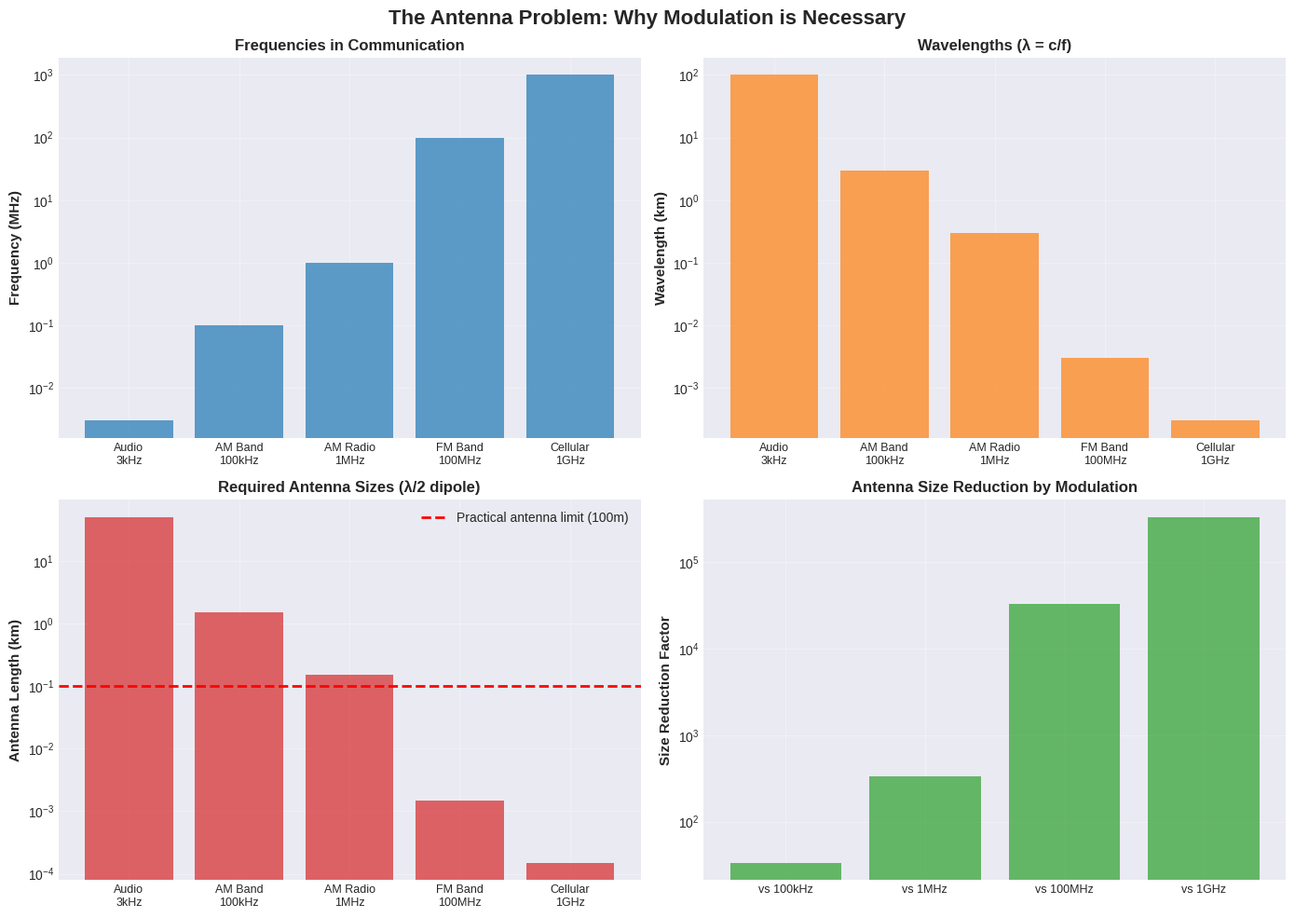
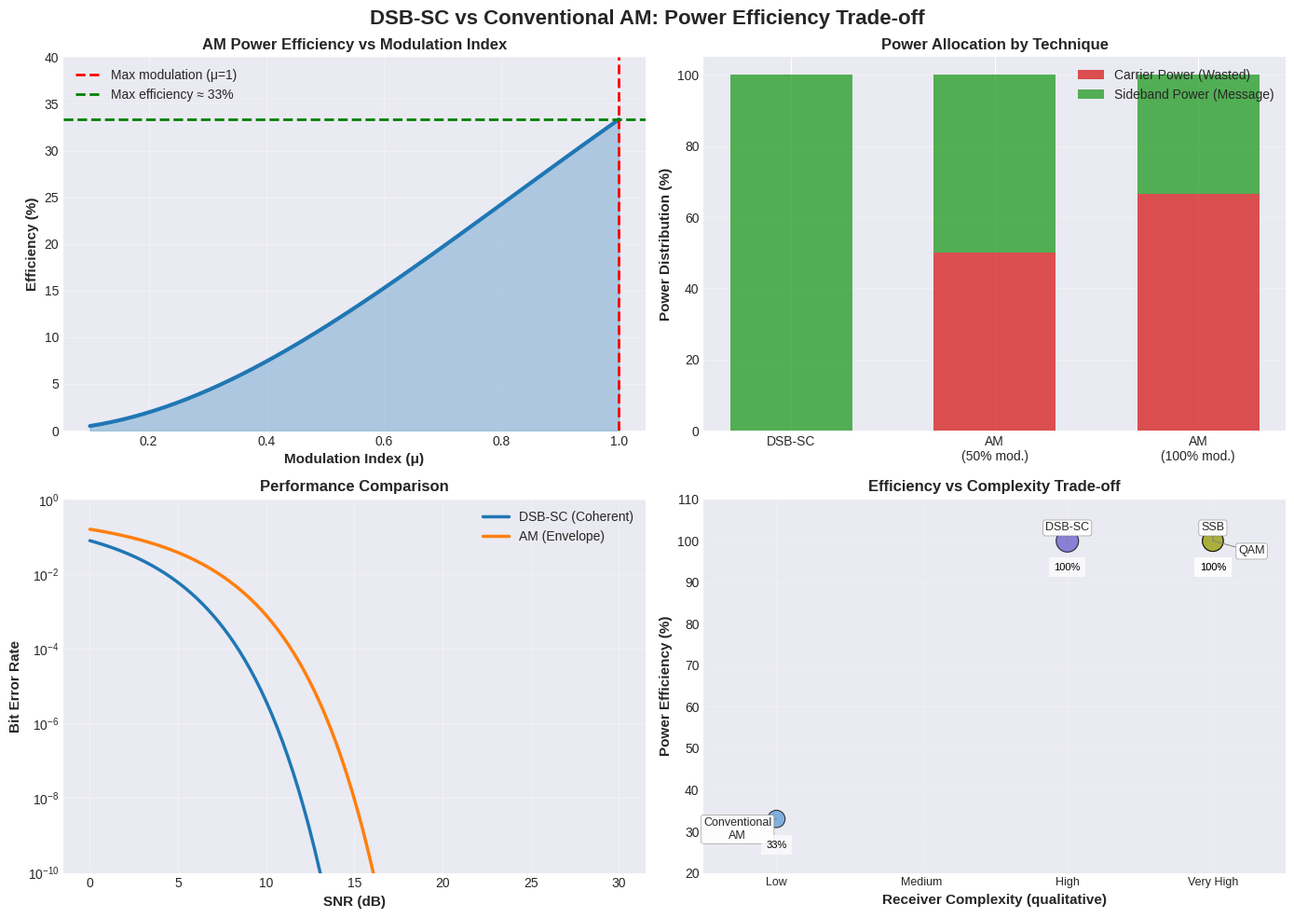
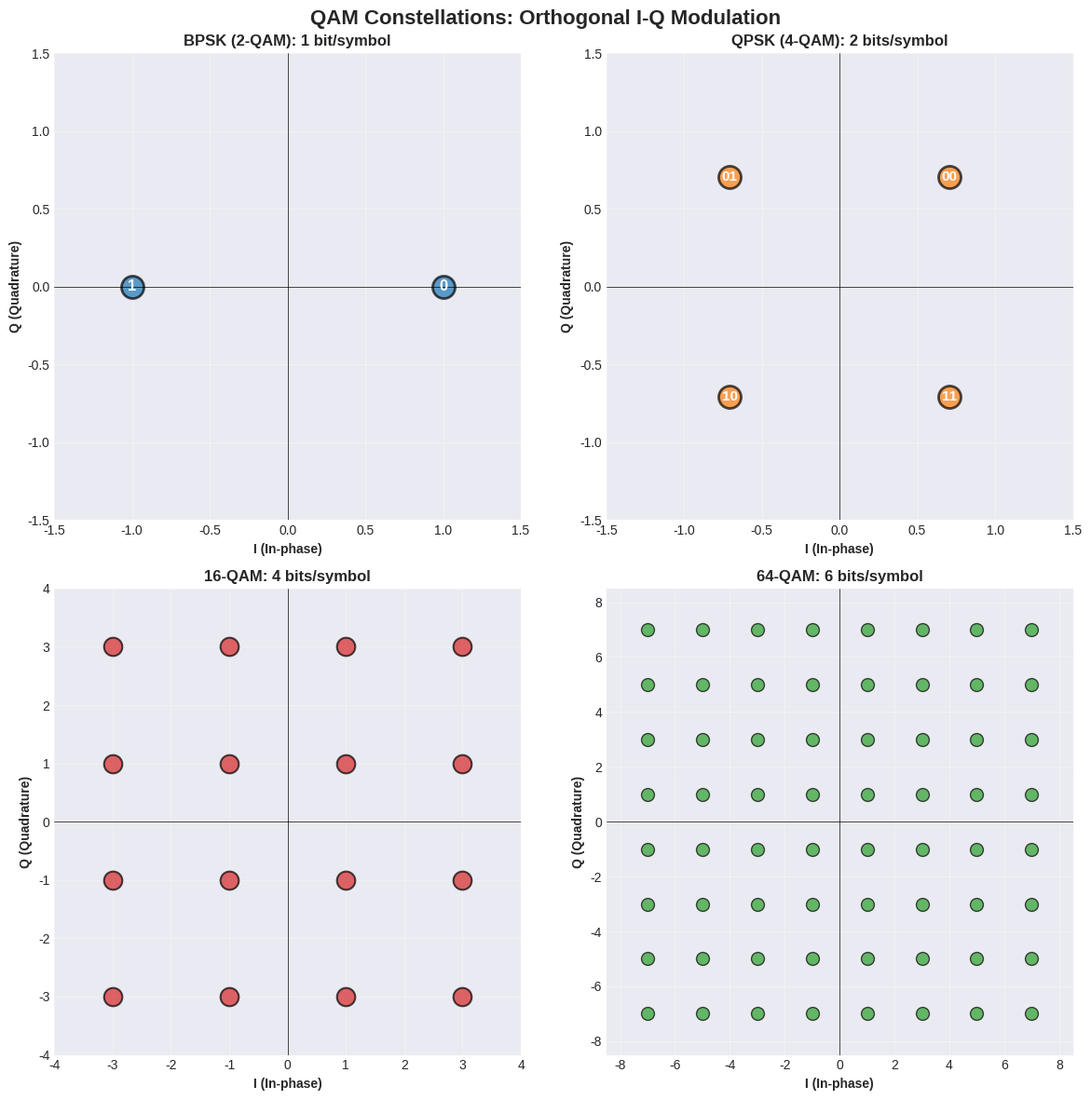
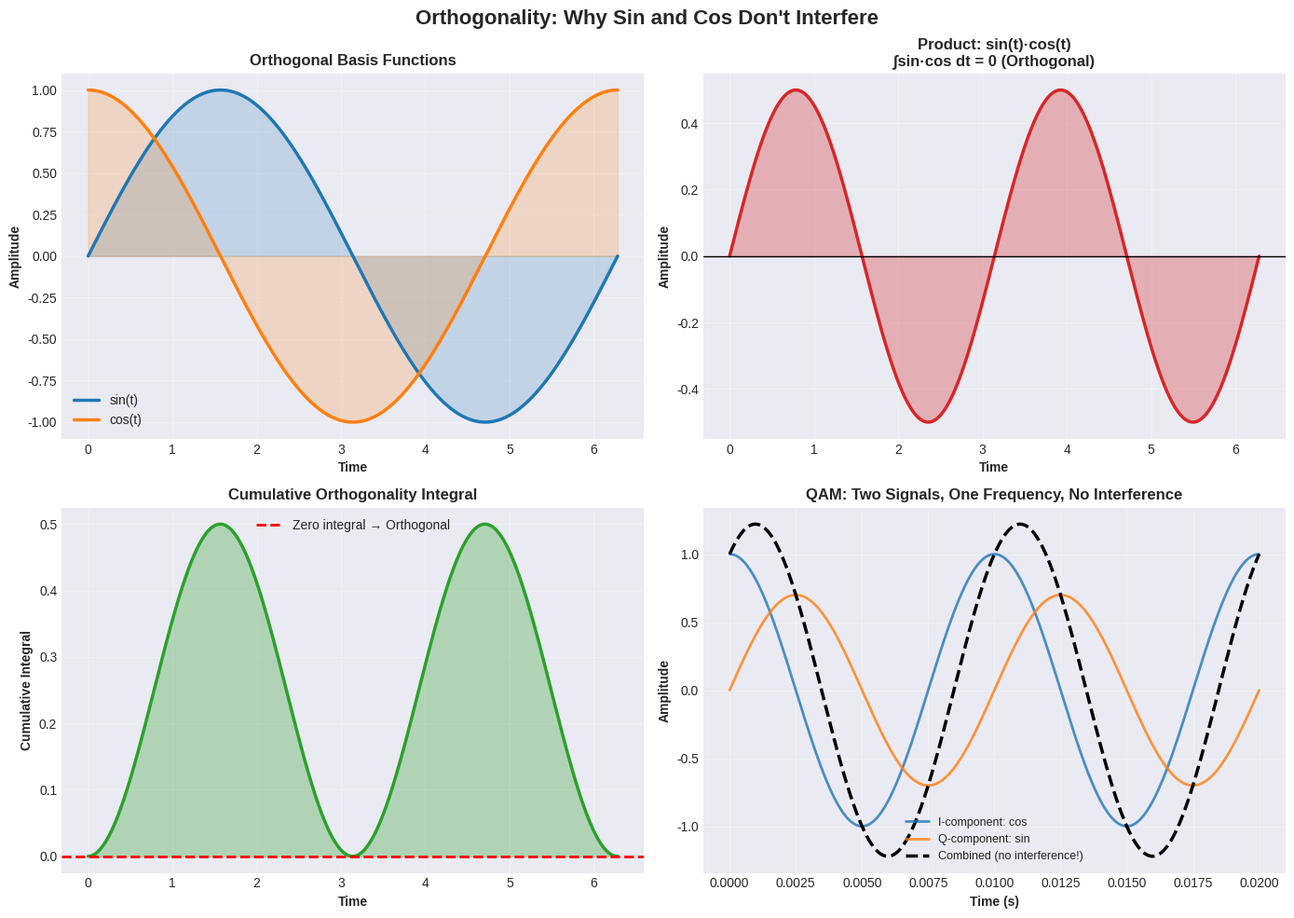
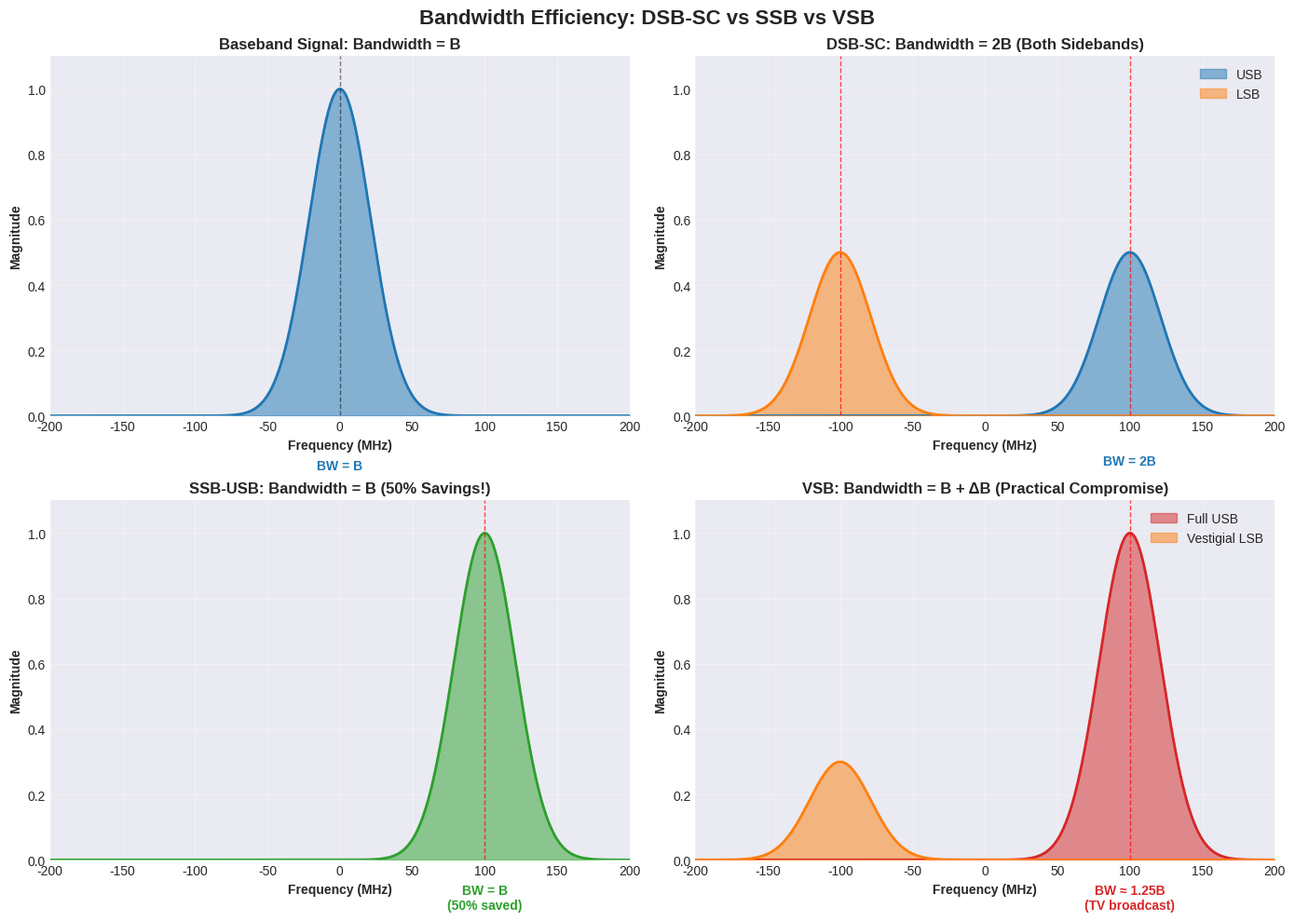
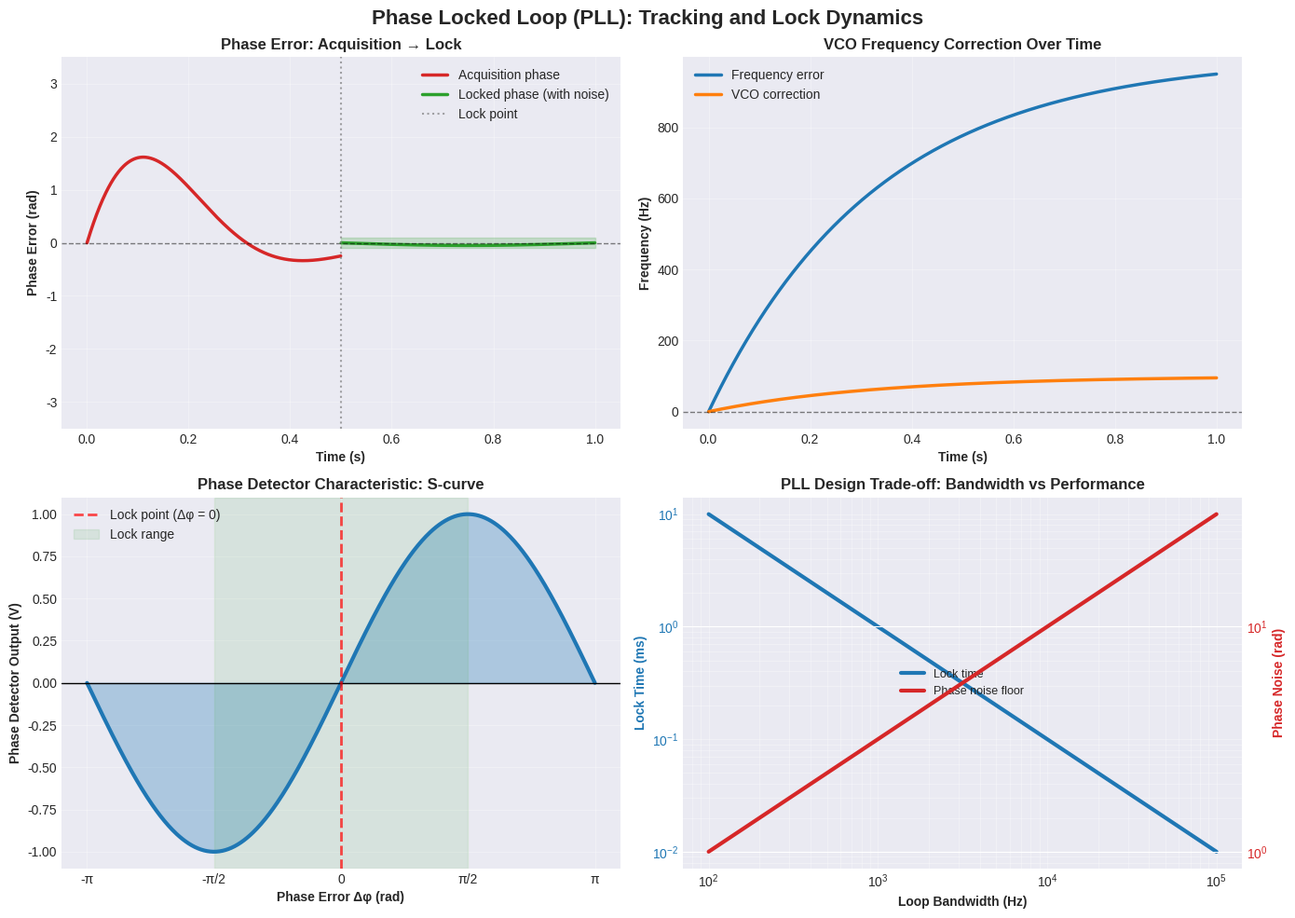
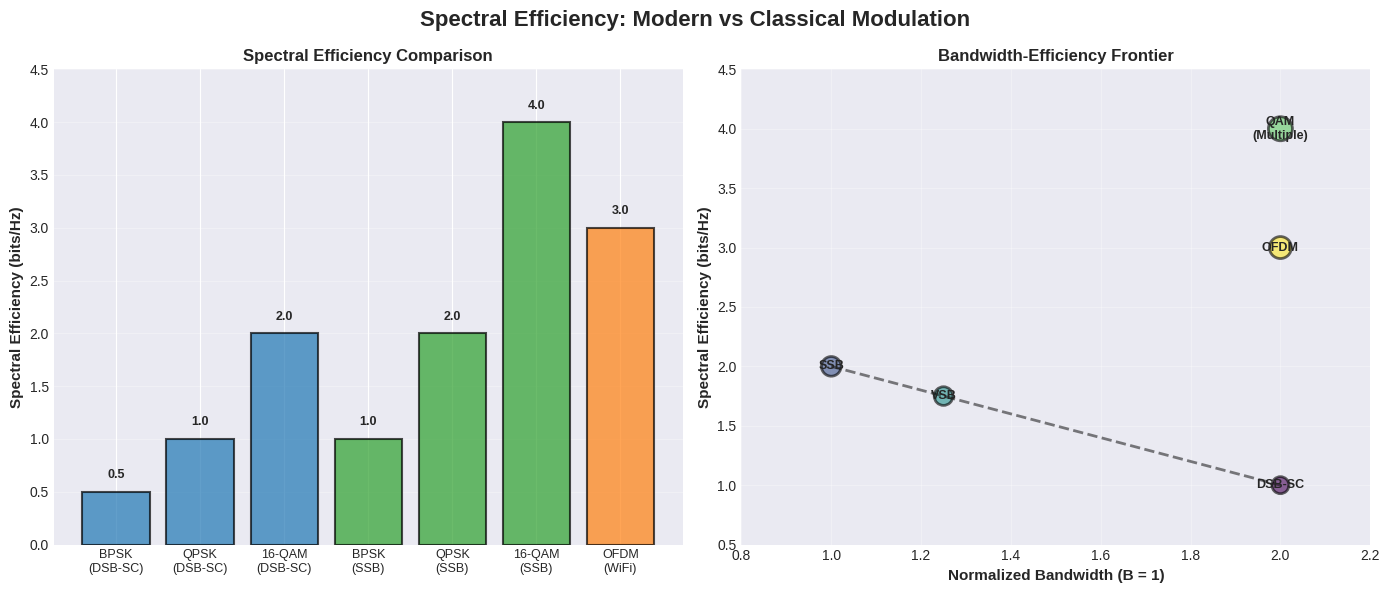

Recreate these plots in Python, in order.
"""
Generate visualizations for Amplitude Modulation study guide
Run this script to generate all graphs used in the markdown files
"""

import numpy as np
import matplotlib.pyplot as plt
import matplotlib.patches as patches
from matplotlib.patches import FancyBboxPatch, FancyArrowPatch
from scipy.special import erfc
import os

# Create output directory
os.makedirs('graphs', exist_ok=True)

# Set style
plt.style.use('seaborn-v0_8-darkgrid')
colors = {'primary': '#1f77b4', 'secondary': '#ff7f0e', 'success': '#2ca02c', 'danger': '#d62728'}

print("Generating visualizations...")

# ============================================================================
# 1. ANTENNA PROBLEM - Frequency vs Wavelength vs Antenna Size
# ============================================================================

fig, ((ax1, ax2), (ax3, ax4)) = plt.subplots(2, 2, figsize=(14, 10))
fig.suptitle('The Antenna Problem: Why Modulation is Necessary', fontsize=16, fontweight='bold')

# Frequency response
frequencies = np.array([3e3, 1e5, 1e6, 100e6, 1e9])
wavelengths = 3e8 / frequencies
antenna_sizes = wavelengths / 2

ax1.bar(range(len(frequencies)), frequencies/1e6, color=colors['primary'], alpha=0.7)
ax1.set_ylabel('Frequency (MHz)', fontsize=11, fontweight='bold')
ax1.set_xticks(range(len(frequencies)))
ax1.set_xticklabels(['Audio\n3kHz', 'AM Band\n100kHz', 'AM Radio\n1MHz', 'FM Band\n100MHz', 'Cellular\n1GHz'], fontsize=9)
ax1.set_title('Frequencies in Communication', fontweight='bold')
ax1.set_yscale('log')
ax1.grid(True, alpha=0.3)

# Wavelengths
ax2.bar(range(len(frequencies)), wavelengths/1000, color=colors['secondary'], alpha=0.7)
ax2.set_ylabel('Wavelength (km)', fontsize=11, fontweight='bold')
ax2.set_xticks(range(len(frequencies)))
ax2.set_xticklabels(['Audio\n3kHz', 'AM Band\n100kHz', 'AM Radio\n1MHz', 'FM Band\n100MHz', 'Cellular\n1GHz'], fontsize=9)
ax2.set_title('Wavelengths (λ = c/f)', fontweight='bold')
ax2.set_yscale('log')
ax2.grid(True, alpha=0.3)

# Antenna sizes
ax3.bar(range(len(frequencies)), antenna_sizes/1000, color=colors['danger'], alpha=0.7)
ax3.axhline(y=0.1, color='red', linestyle='--', linewidth=2, label='Practical antenna limit (100m)')
ax3.set_ylabel('Antenna Length (km)', fontsize=11, fontweight='bold')
ax3.set_xticks(range(len(frequencies)))
ax3.set_xticklabels(['Audio\n3kHz', 'AM Band\n100kHz', 'AM Radio\n1MHz', 'FM Band\n100MHz', 'Cellular\n1GHz'], fontsize=9)
ax3.set_title('Required Antenna Sizes (λ/2 dipole)', fontweight='bold')
ax3.set_yscale('log')
ax3.legend()
ax3.grid(True, alpha=0.3)

# Efficiency improvement
reduction_factor = antenna_sizes[0] / antenna_sizes[1:]
ax4.bar(range(1, len(frequencies)), reduction_factor, color=colors['success'], alpha=0.7)
ax4.set_ylabel('Size Reduction Factor', fontsize=11, fontweight='bold')
ax4.set_xticks(range(1, len(frequencies)))
ax4.set_xticklabels(['vs 100kHz', 'vs 1MHz', 'vs 100MHz', 'vs 1GHz'], fontsize=9)
ax4.set_title('Antenna Size Reduction by Modulation', fontweight='bold')
ax4.set_yscale('log')
ax4.grid(True, alpha=0.3)

plt.tight_layout()
plt.savefig('graphs/01_antenna_problem.png', dpi=300, bbox_inches='tight')
print("✓ 01_antenna_problem.png")
plt.close()

# ============================================================================
# 2. DSB-SC vs AM - Power Efficiency Comparison
# ============================================================================

fig, ((ax1, ax2), (ax3, ax4)) = plt.subplots(2, 2, figsize=(14, 10))
fig.suptitle('DSB-SC vs Conventional AM: Power Efficiency Trade-off', fontsize=16, fontweight='bold')

# Efficiency vs modulation index
mu = np.linspace(0.1, 1.0, 50)
efficiency = mu**2 / (2 + mu**2)

ax1.plot(mu, efficiency*100, linewidth=3, color=colors['primary'])
ax1.fill_between(mu, efficiency*100, alpha=0.3, color=colors['primary'])
ax1.axvline(x=1.0, color='red', linestyle='--', linewidth=2, label='Max modulation (μ=1)')
ax1.axhline(y=33.3, color='green', linestyle='--', linewidth=2, label='Max efficiency ≈ 33%')
ax1.set_xlabel('Modulation Index (μ)', fontsize=11, fontweight='bold')
ax1.set_ylabel('Efficiency (%)', fontsize=11, fontweight='bold')
ax1.set_title('AM Power Efficiency vs Modulation Index', fontweight='bold')
ax1.legend()
ax1.grid(True, alpha=0.3)
ax1.set_ylim([0, 40])

# Power distribution for AM
techniques = ['DSB-SC', 'AM\n(50% mod.)', 'AM\n(100% mod.)']
carrier_power = [0, 50, 66.7]
sideband_power = [100, 50, 33.3]

x_pos = np.arange(len(techniques))
width = 0.6

ax2.bar(x_pos, carrier_power, width, label='Carrier Power (Wasted)', color=colors['danger'], alpha=0.8)
ax2.bar(x_pos, sideband_power, width, bottom=carrier_power, label='Sideband Power (Message)', color=colors['success'], alpha=0.8)
ax2.set_ylabel('Power Distribution (%)', fontsize=11, fontweight='bold')
ax2.set_title('Power Allocation by Technique', fontweight='bold')
ax2.set_xticks(x_pos)
ax2.set_xticklabels(techniques)
ax2.legend()
ax2.set_ylim([0, 105])
ax2.grid(True, alpha=0.3, axis='y')

# SNR Performance
snr_db = np.linspace(0, 30, 100)
snr_linear = 10**(snr_db/10)
ber_coherent = 0.5 * erfc(np.sqrt(snr_linear))
ber_envelope = 0.5 * erfc(np.sqrt(snr_linear * 0.5))  # Worse for envelope

ax3.semilogy(snr_db, ber_coherent, linewidth=2.5, label='DSB-SC (Coherent)', color=colors['primary'])
ax3.semilogy(snr_db, ber_envelope, linewidth=2.5, label='AM (Envelope)', color=colors['secondary'])
ax3.set_xlabel('SNR (dB)', fontsize=11, fontweight='bold')
ax3.set_ylabel('Bit Error Rate', fontsize=11, fontweight='bold')
ax3.set_title('Performance Comparison', fontweight='bold')
ax3.legend()
ax3.grid(True, alpha=0.3, which='both')
ax3.set_ylim([1e-10, 1])

# Complexity vs Performance (decluttered)
methods = ['DSB-SC', 'Conventional\nAM', 'SSB', 'QAM']
complexity = [3, 1, 4, 4]
efficiency_vals = [100, 33, 100, 100]

# smaller, distinct markers + gentle transparency
marker_colors = ['#6a5acd', '#5b9bd5', '#d62728', '#9acd32']
marker_sizes = [300, 180, 260, 260]
ax4.scatter(complexity, efficiency_vals, s=marker_sizes, alpha=0.75, c=marker_colors, edgecolors='k', linewidths=0.8)

# Smart annotations: offset labels + callouts to avoid overlap
offsets = [(0,10), (-30,-8), (0,10), (30,-8)]  # (x,y) in points
for i, method in enumerate(methods):
    x = complexity[i]
    y = efficiency_vals[i]
    dx, dy = offsets[i]
    # label box for readability
    bbox = dict(boxstyle='round,pad=0.2', fc='white', ec='gray', lw=0.4, alpha=0.95)
    if abs(dx) > 5 or abs(dy) > 5:
        ax4.annotate(method, xy=(x, y), xytext=(dx, dy), textcoords='offset points', ha='center', va='center', fontsize=9, bbox=bbox,
                     arrowprops=dict(arrowstyle='-', color='gray', lw=0.7, shrinkA=0, shrinkB=0))
    else:
        ax4.annotate(method, xy=(x, y), xytext=(dx, dy), textcoords='offset points', ha='center', va='center', fontsize=9, bbox=bbox)
    # small numeric efficiency label below the marker
    ax4.text(x, y-7, f'{y}%', ha='center', fontsize=8, color='black', bbox=dict(fc='white', ec='none', alpha=0.7))

# qualitative complexity ticks to make x-axis meaningful
ax4.set_xticks([1, 2, 3, 4])
ax4.set_xticklabels(['Low', 'Medium', 'High', 'Very High'], fontsize=9)
ax4.set_xlabel('Receiver Complexity (qualitative)', fontsize=11, fontweight='bold')
ax4.set_ylabel('Power Efficiency (%)', fontsize=11, fontweight='bold')
ax4.set_title('Efficiency vs Complexity Trade-off', fontweight='bold')
ax4.set_xlim([0.5, 4.5])
ax4.set_ylim([20, 110])
ax4.grid(True, alpha=0.22)


plt.tight_layout()
plt.savefig('graphs/02_power_efficiency.png', dpi=300, bbox_inches='tight')
print("✓ 02_power_efficiency.png")
plt.close()

# ============================================================================
# 3. QAM - Constellation Diagrams
# ============================================================================

fig, axes = plt.subplots(2, 2, figsize=(12, 12))
fig.suptitle('QAM Constellations: Orthogonal I-Q Modulation', fontsize=16, fontweight='bold')

# BPSK (2-QAM)
ax = axes[0, 0]
symbols_bpsk = np.array([[1, 0], [-1, 0]])
ax.scatter(symbols_bpsk[:, 0], symbols_bpsk[:, 1], s=300, c=colors['primary'], alpha=0.7, edgecolors='black', linewidth=2)
for i, (x, y) in enumerate(symbols_bpsk):
    ax.annotate(['0', '1'][i], (x, y), fontsize=12, fontweight='bold', ha='center', va='center', color='white')
ax.set_xlim([-1.5, 1.5])
ax.set_ylim([-1.5, 1.5])
ax.axhline(0, color='black', linewidth=0.5)
ax.axvline(0, color='black', linewidth=0.5)
ax.set_xlabel('I (In-phase)', fontsize=10, fontweight='bold')
ax.set_ylabel('Q (Quadrature)', fontsize=10, fontweight='bold')
ax.set_title('BPSK (2-QAM): 1 bit/symbol', fontweight='bold')
ax.grid(True, alpha=0.3)
ax.set_aspect('equal')

# QPSK (4-QAM)
ax = axes[0, 1]
symbols_qpsk = np.array([[1, 1], [-1, 1], [-1, -1], [1, -1]]) / np.sqrt(2)
ax.scatter(symbols_qpsk[:, 0], symbols_qpsk[:, 1], s=300, c=colors['secondary'], alpha=0.7, edgecolors='black', linewidth=2)
for i, (x, y) in enumerate(symbols_qpsk):
    ax.annotate(f'{i:02b}', (x, y), fontsize=11, fontweight='bold', ha='center', va='center', color='white')
ax.set_xlim([-1.5, 1.5])
ax.set_ylim([-1.5, 1.5])
ax.axhline(0, color='black', linewidth=0.5)
ax.axvline(0, color='black', linewidth=0.5)
ax.set_xlabel('I (In-phase)', fontsize=10, fontweight='bold')
ax.set_ylabel('Q (Quadrature)', fontsize=10, fontweight='bold')
ax.set_title('QPSK (4-QAM): 2 bits/symbol', fontweight='bold')
ax.grid(True, alpha=0.3)
ax.set_aspect('equal')

# 16-QAM
ax = axes[1, 0]
i_vals = [-3, -1, 1, 3]
q_vals = [-3, -1, 1, 3]
symbols_16qam = np.array([[i, q] for i in i_vals for q in q_vals])
ax.scatter(symbols_16qam[:, 0], symbols_16qam[:, 1], s=200, c=colors['danger'], alpha=0.7, edgecolors='black', linewidth=1.5)
ax.set_xlim([-4, 4])
ax.set_ylim([-4, 4])
ax.axhline(0, color='black', linewidth=0.5)
ax.axvline(0, color='black', linewidth=0.5)
ax.set_xlabel('I (In-phase)', fontsize=10, fontweight='bold')
ax.set_ylabel('Q (Quadrature)', fontsize=10, fontweight='bold')
ax.set_title('16-QAM: 4 bits/symbol', fontweight='bold')
ax.grid(True, alpha=0.3)
ax.set_aspect('equal')

# 64-QAM
ax = axes[1, 1]
i_vals = np.linspace(-7, 7, 8)
q_vals = np.linspace(-7, 7, 8)
symbols_64qam = np.array([[i, q] for i in i_vals for q in q_vals])
ax.scatter(symbols_64qam[:, 0], symbols_64qam[:, 1], s=100, c=colors['success'], alpha=0.7, edgecolors='black', linewidth=1)
ax.set_xlim([-8.5, 8.5])
ax.set_ylim([-8.5, 8.5])
ax.axhline(0, color='black', linewidth=0.5)
ax.axvline(0, color='black', linewidth=0.5)
ax.set_xlabel('I (In-phase)', fontsize=10, fontweight='bold')
ax.set_ylabel('Q (Quadrature)', fontsize=10, fontweight='bold')
ax.set_title('64-QAM: 6 bits/symbol', fontweight='bold')
ax.grid(True, alpha=0.3)
ax.set_aspect('equal')

plt.tight_layout()
plt.savefig('graphs/03_qam_constellations.png', dpi=300, bbox_inches='tight')
print("✓ 03_qam_constellations.png")
plt.close()

# ============================================================================
# 4. Orthogonality - Sin/Cos Integration
# ============================================================================

fig, ((ax1, ax2), (ax3, ax4)) = plt.subplots(2, 2, figsize=(14, 10))
fig.suptitle('Orthogonality: Why Sin and Cos Don\'t Interfere', fontsize=16, fontweight='bold')

t = np.linspace(0, 2*np.pi, 1000)
sin_signal = np.sin(t)
cos_signal = np.cos(t)

# Plot 1: Sine and Cosine (orthogonal basis)
ax1.plot(t, sin_signal, linewidth=2.5, label='sin(t)', color=colors['primary'])
ax1.plot(t, cos_signal, linewidth=2.5, label='cos(t)', color=colors['secondary'])
ax1.fill_between(t, sin_signal, alpha=0.2, color=colors['primary'])
ax1.fill_between(t, cos_signal, alpha=0.2, color=colors['secondary'])
ax1.set_xlabel('Time', fontsize=10, fontweight='bold')
ax1.set_ylabel('Amplitude', fontsize=10, fontweight='bold')
ax1.set_title('Orthogonal Basis Functions', fontweight='bold')
ax1.legend(fontsize=10)
ax1.grid(True, alpha=0.3)

# Plot 2: Product sin*cos
product = sin_signal * cos_signal
ax2.plot(t, product, linewidth=2.5, color=colors['danger'])
ax2.fill_between(t, product, alpha=0.3, color=colors['danger'])
ax2.axhline(0, color='black', linewidth=1)
ax2.set_xlabel('Time', fontsize=10, fontweight='bold')
ax2.set_ylabel('Amplitude', fontsize=10, fontweight='bold')
ax2.set_title('Product: sin(t)·cos(t)\n∫sin·cos dt = 0 (Orthogonal)', fontweight='bold')
ax2.grid(True, alpha=0.3)

# Plot 3: Cumulative integral of sin*cos
cumulative_integral = np.cumsum(product) * (t[1] - t[0])
ax3.plot(t, cumulative_integral, linewidth=2.5, color=colors['success'])
ax3.fill_between(t, cumulative_integral, alpha=0.3, color=colors['success'])
ax3.axhline(0, color='red', linestyle='--', linewidth=2, label='Zero integral → Orthogonal')
ax3.set_xlabel('Time', fontsize=10, fontweight='bold')
ax3.set_ylabel('Cumulative Integral', fontsize=10, fontweight='bold')
ax3.set_title('Cumulative Orthogonality Integral', fontweight='bold')
ax3.legend()
ax3.grid(True, alpha=0.3)

# Plot 4: QAM signals don't interfere
t_qam = np.linspace(0, 0.02, 1000)
carrier = 2 * np.pi * 100  # 100 Hz carrier
i_signal = np.cos(carrier * t_qam)
q_signal = 0.7 * np.sin(carrier * t_qam)
combined = i_signal + q_signal

ax4.plot(t_qam, i_signal, linewidth=2, label='I-component: cos', color=colors['primary'], alpha=0.8)
ax4.plot(t_qam, q_signal, linewidth=2, label='Q-component: sin', color=colors['secondary'], alpha=0.8)
ax4.plot(t_qam, combined, linewidth=2.5, label='Combined (no interference!)', color='black', linestyle='--')
ax4.set_xlabel('Time (s)', fontsize=10, fontweight='bold')
ax4.set_ylabel('Amplitude', fontsize=10, fontweight='bold')
ax4.set_title('QAM: Two Signals, One Frequency, No Interference', fontweight='bold')
ax4.legend(fontsize=9)
ax4.grid(True, alpha=0.3)

plt.tight_layout()
plt.savefig('graphs/04_orthogonality.png', dpi=300, bbox_inches='tight')
print("✓ 04_orthogonality.png")
plt.close()

# ============================================================================
# 5. Bandwidth Efficiency - DSB-SC vs SSB vs VSB
# ============================================================================

fig, ((ax1, ax2), (ax3, ax4)) = plt.subplots(2, 2, figsize=(14, 10))
fig.suptitle('Bandwidth Efficiency: DSB-SC vs SSB vs VSB', fontsize=16, fontweight='bold')

# Frequency domain representation
f = np.linspace(-200, 200, 1000)
f_c = 100  # carrier frequency
B = 50     # baseband bandwidth

# Baseband spectrum
baseband = np.exp(-((f) / 30)**2)

# DSB-SC (both sidebands)
dsb_upper = 0.5 * np.exp(-((f - f_c) / 30)**2)
dsb_lower = 0.5 * np.exp(-((f + f_c) / 30)**2)

# SSB-USB (upper sideband only)
ssb_upper = np.exp(-((f - f_c) / 30)**2)

# VSB (partial lower sideband)
vsb_upper = np.exp(-((f - f_c) / 30)**2)
vsb_lower_partial = 0.3 * np.exp(-((f + f_c) / 30)**2)

# Plot baseband
ax1.fill_between(f, baseband, alpha=0.5, color=colors['primary'])
ax1.plot(f, baseband, linewidth=2, color=colors['primary'])
ax1.axvline(0, color='black', linestyle='--', linewidth=1, alpha=0.5)
ax1.set_xlim([-200, 200])
ax1.set_ylim([0, 1.1])
ax1.set_xlabel('Frequency (MHz)', fontsize=10, fontweight='bold')
ax1.set_ylabel('Magnitude', fontsize=10, fontweight='bold')
ax1.set_title('Baseband Signal: Bandwidth = B', fontweight='bold')
ax1.text(0, -0.15, 'BW = B', ha='center', transform=ax1.get_xaxis_transform(), fontsize=10, fontweight='bold', color=colors['primary'])
ax1.grid(True, alpha=0.3)

# Plot DSB-SC
ax2.fill_between(f, dsb_upper, alpha=0.5, color=colors['primary'], label='USB')
ax2.fill_between(f, dsb_lower, alpha=0.5, color=colors['secondary'], label='LSB')
ax2.plot(f, dsb_upper, linewidth=2, color=colors['primary'])
ax2.plot(f, dsb_lower, linewidth=2, color=colors['secondary'])
ax2.axvline(f_c, color='red', linestyle='--', linewidth=1, alpha=0.7)
ax2.axvline(-f_c, color='red', linestyle='--', linewidth=1, alpha=0.7)
ax2.set_xlim([-200, 200])
ax2.set_ylim([0, 1.1])
ax2.set_xlabel('Frequency (MHz)', fontsize=10, fontweight='bold')
ax2.set_ylabel('Magnitude', fontsize=10, fontweight='bold')
ax2.set_title('DSB-SC: Bandwidth = 2B (Both Sidebands)', fontweight='bold')
ax2.text(f_c, -0.15, 'BW = 2B', ha='center', fontsize=10, fontweight='bold', color=colors['primary'])
ax2.legend()
ax2.grid(True, alpha=0.3)

# Plot SSB-USB
ax3.fill_between(f, ssb_upper, alpha=0.5, color=colors['success'])
ax3.plot(f, ssb_upper, linewidth=2, color=colors['success'])
ax3.axvline(f_c, color='red', linestyle='--', linewidth=1, alpha=0.7)
ax3.set_xlim([-200, 200])
ax3.set_ylim([0, 1.1])
ax3.set_xlabel('Frequency (MHz)', fontsize=10, fontweight='bold')
ax3.set_ylabel('Magnitude', fontsize=10, fontweight='bold')
ax3.set_title('SSB-USB: Bandwidth = B (50% Savings!)', fontweight='bold')
ax3.text(f_c, -0.15, 'BW = B\n(50% saved)', ha='center', fontsize=10, fontweight='bold', color=colors['success'])
ax3.grid(True, alpha=0.3)

# Plot VSB
ax4.fill_between(f, vsb_upper, alpha=0.5, color=colors['danger'], label='Full USB')
ax4.fill_between(f, vsb_lower_partial, alpha=0.5, color=colors['secondary'], label='Vestigial LSB')
ax4.plot(f, vsb_upper, linewidth=2, color=colors['danger'])
ax4.plot(f, vsb_lower_partial, linewidth=2, color=colors['secondary'])
ax4.axvline(f_c, color='red', linestyle='--', linewidth=1, alpha=0.7)
ax4.set_xlim([-200, 200])
ax4.set_ylim([0, 1.1])
ax4.set_xlabel('Frequency (MHz)', fontsize=10, fontweight='bold')
ax4.set_ylabel('Magnitude', fontsize=10, fontweight='bold')
ax4.set_title('VSB: Bandwidth = B + ΔB (Practical Compromise)', fontweight='bold')
ax4.text(f_c, -0.15, 'BW ≈ 1.25B\n(TV broadcast)', ha='center', fontsize=10, fontweight='bold', color=colors['danger'])
ax4.legend()
ax4.grid(True, alpha=0.3)

plt.tight_layout()
plt.savefig('graphs/05_bandwidth_efficiency.png', dpi=300, bbox_inches='tight')
print("✓ 05_bandwidth_efficiency.png")
plt.close()

# ============================================================================
# 6. PLL Dynamics - Lock and Pull-in Behavior
# ============================================================================

fig, ((ax1, ax2), (ax3, ax4)) = plt.subplots(2, 2, figsize=(14, 10))
fig.suptitle('Phase Locked Loop (PLL): Tracking and Lock Dynamics', fontsize=16, fontweight='bold')

# Phase error over time (acquisition to lock)
t_pll = np.linspace(0, 1, 1000)
phase_error_acq = np.pi * np.exp(-5*t_pll) * np.sin(10*t_pll)  # Damped oscillation
phase_error_track = 0.05 * np.sin(2*np.pi*t_pll)  # Residual noise after lock

ax1.plot(t_pll[:500], phase_error_acq[:500], linewidth=2.5, color=colors['danger'], label='Acquisition phase')
ax1.plot(t_pll[500:], phase_error_track[500:], linewidth=2.5, color=colors['success'], label='Locked phase (with noise)')
ax1.axhline(0, color='black', linewidth=1, linestyle='--', alpha=0.5)
ax1.axvline(0.5, color='gray', linewidth=1.5, linestyle=':', alpha=0.7, label='Lock point')
ax1.fill_between(t_pll[500:], -0.1, 0.1, alpha=0.2, color=colors['success'])
ax1.set_xlabel('Time (s)', fontsize=10, fontweight='bold')
ax1.set_ylabel('Phase Error (rad)', fontsize=10, fontweight='bold')
ax1.set_title('Phase Error: Acquisition → Lock', fontweight='bold')
ax1.set_ylim([-3.5, 3.5])
ax1.legend()
ax1.grid(True, alpha=0.3)

# VCO frequency correction
frequency_error = 1000 * (1 - np.exp(-3*t_pll))  # Hz
vco_correction = frequency_error * 0.1

ax2.plot(t_pll, frequency_error, linewidth=2.5, color=colors['primary'], label='Frequency error')
ax2.plot(t_pll, vco_correction, linewidth=2.5, color=colors['secondary'], label='VCO correction')
ax2.axhline(0, color='black', linewidth=1, linestyle='--', alpha=0.5)
ax2.set_xlabel('Time (s)', fontsize=10, fontweight='bold')
ax2.set_ylabel('Frequency (Hz)', fontsize=10, fontweight='bold')
ax2.set_title('VCO Frequency Correction Over Time', fontweight='bold')
ax2.legend()
ax2.grid(True, alpha=0.3)

# Phase detector characteristic
phase_range = np.linspace(-np.pi, np.pi, 500)
pd_output = np.sin(phase_range)

ax3.plot(phase_range, pd_output, linewidth=3, color=colors['primary'])
ax3.fill_between(phase_range, pd_output, alpha=0.3, color=colors['primary'])
ax3.axhline(0, color='black', linewidth=1)
ax3.axvline(0, color='red', linewidth=2, linestyle='--', alpha=0.7, label='Lock point (Δφ = 0)')
ax3.axvspan(-np.pi/2, np.pi/2, alpha=0.1, color=colors['success'], label='Lock range')
ax3.set_xlabel('Phase Error Δφ (rad)', fontsize=10, fontweight='bold')
ax3.set_ylabel('Phase Detector Output (V)', fontsize=10, fontweight='bold')
ax3.set_title('Phase Detector Characteristic: S-curve', fontweight='bold')
ax3.set_xticks([-np.pi, -np.pi/2, 0, np.pi/2, np.pi])
ax3.set_xticklabels(['-π', '-π/2', '0', 'π/2', 'π'])
ax3.legend()
ax3.grid(True, alpha=0.3)

# Loop bandwidth vs lock time trade-off
bandwidth = np.logspace(2, 5, 50)  # 100 Hz to 100 kHz
lock_time = 1000 / bandwidth  # Inverse relationship
noise_floor = 0.1 * np.sqrt(bandwidth)

ax4_twin = ax4.twinx()
line1 = ax4.loglog(bandwidth, lock_time, linewidth=3, color=colors['primary'], label='Lock time')
ax4.set_xlabel('Loop Bandwidth (Hz)', fontsize=10, fontweight='bold')
ax4.set_ylabel('Lock Time (ms)', fontsize=10, fontweight='bold', color=colors['primary'])
ax4.tick_params(axis='y', labelcolor=colors['primary'])

line2 = ax4_twin.loglog(bandwidth, noise_floor, linewidth=3, color=colors['danger'], label='Phase noise floor')
ax4_twin.set_ylabel('Phase Noise (rad)', fontsize=10, fontweight='bold', color=colors['danger'])
ax4_twin.tick_params(axis='y', labelcolor=colors['danger'])

ax4.set_title('PLL Design Trade-off: Bandwidth vs Performance', fontweight='bold')
ax4.grid(True, alpha=0.3, which='both')

# Combined legend
lines = [line1[0], line2[0]]
labels = [l.get_label() for l in lines]
ax4.legend(lines, labels, loc='center', fontsize=9)

plt.tight_layout()
plt.savefig('graphs/06_pll_dynamics.png', dpi=300, bbox_inches='tight')
print("✓ 06_pll_dynamics.png")
plt.close()

# ============================================================================
# 7. Spectral Efficiency Comparison
# ============================================================================

fig, (ax1, ax2) = plt.subplots(1, 2, figsize=(14, 6))
fig.suptitle('Spectral Efficiency: Modern vs Classical Modulation', fontsize=16, fontweight='bold')

# Bar chart of spectral efficiency
techniques_eff = ['BPSK\n(DSB-SC)', 'QPSK\n(DSB-SC)', '16-QAM\n(DSB-SC)', 'BPSK\n(SSB)', 'QPSK\n(SSB)', '16-QAM\n(SSB)', 'OFDM\n(WiFi)']
efficiencies = [0.5, 1.0, 2.0, 1.0, 2.0, 4.0, 3.0]
colors_eff = [colors['primary']]*3 + [colors['success']]*3 + [colors['secondary']]

bars = ax1.bar(range(len(techniques_eff)), efficiencies, color=colors_eff, alpha=0.7, edgecolor='black', linewidth=1.5)
ax1.set_ylabel('Spectral Efficiency (bits/Hz)', fontsize=11, fontweight='bold')
ax1.set_title('Spectral Efficiency Comparison', fontweight='bold')
ax1.set_xticks(range(len(techniques_eff)))
ax1.set_xticklabels(techniques_eff, fontsize=9)
ax1.set_ylim([0, 4.5])
ax1.grid(True, alpha=0.3, axis='y')

# Add value labels on bars
for i, (bar, eff) in enumerate(zip(bars, efficiencies)):
    ax1.text(bar.get_x() + bar.get_width()/2, bar.get_height() + 0.1, f'{eff:.1f}', 
             ha='center', va='bottom', fontweight='bold', fontsize=9)

# Bandwidth vs Efficiency Trade-off
modulation_types = ['DSB-SC', 'SSB', 'VSB', 'QAM\n(Multiple)', 'OFDM']
bandwidth_factor = [2, 1, 1.25, 2, 2]
efficiency_array = [1, 2, 1.75, 4, 3]
sizes = [150, 200, 180, 300, 250]

scatter = ax2.scatter(bandwidth_factor, efficiency_array, s=sizes, alpha=0.6, 
                     c=range(len(modulation_types)), cmap='viridis', edgecolors='black', linewidth=2)
for i, txt in enumerate(modulation_types):
    ax2.annotate(txt, (bandwidth_factor[i], efficiency_array[i]), 
                ha='center', va='center', fontweight='bold', fontsize=9)

ax2.set_xlabel('Normalized Bandwidth (B = 1)', fontsize=11, fontweight='bold')
ax2.set_ylabel('Spectral Efficiency (bits/Hz)', fontsize=11, fontweight='bold')
ax2.set_title('Bandwidth-Efficiency Frontier', fontweight='bold')
ax2.set_xlim([0.8, 2.2])
ax2.set_ylim([0.5, 4.5])
ax2.grid(True, alpha=0.3)

# Add frontier line
bw_frontier = np.array([1, 1.25, 2])
eff_frontier = np.array([2, 1.75, 1])
ax2.plot(bw_frontier, eff_frontier, 'k--', linewidth=2, alpha=0.5, label='Pareto frontier')

plt.tight_layout()
plt.savefig('graphs/07_spectral_efficiency.png', dpi=300, bbox_inches='tight')
print("✓ 07_spectral_efficiency.png")
plt.close()

print("\n✅ All visualizations generated successfully!")
print("Generated files in: graphs/")
